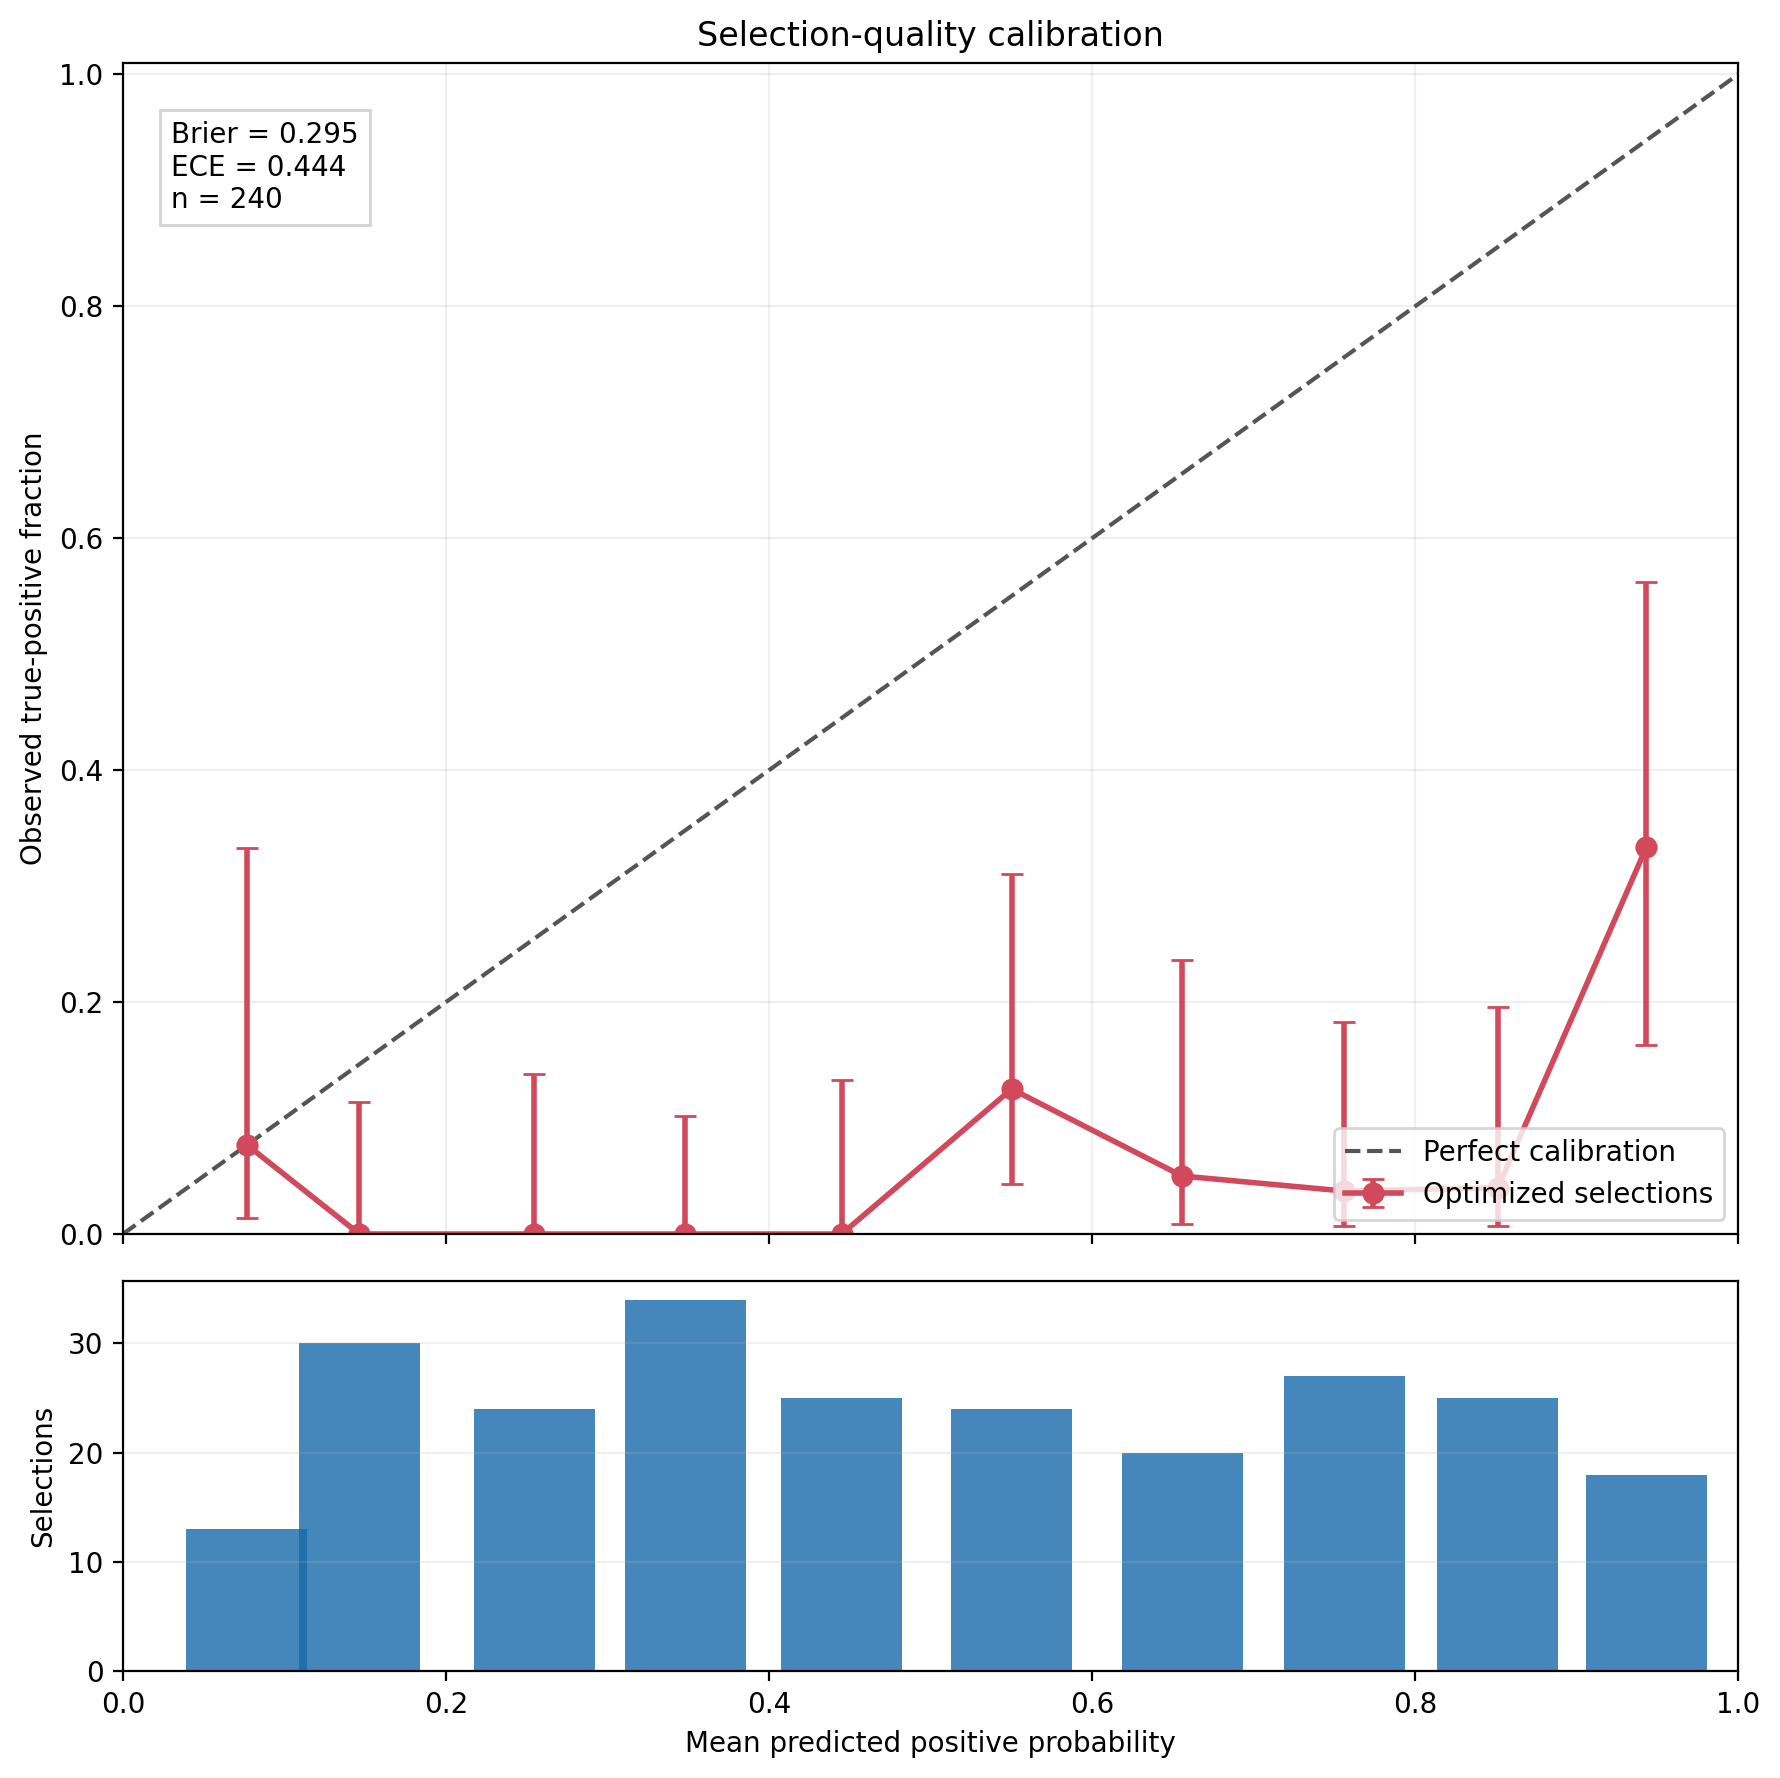

Source data for this figure (header and first rows):
probability_bin, selected_count, mean_predicted_probability, observed_positive_fraction, ci95_low, ci95_high, overall_brier_score, overall_ece
(-0.001, 0.1], 13, 0.07671, 0.07692, 0.01371, 0.3331, 0.2951, 0.4435
(0.1, 0.2], 30, 0.1464, 0.0, 0.0, 0.1135, 0.2951, 0.4435
(0.2, 0.3], 24, 0.2547, 0.0, 1.3877787807814457e-17, 0.138, 0.2951, 0.4435
(0.3, 0.4], 34, 0.348, 0.0, 0.0, 0.1015, 0.2951, 0.4435
(0.4, 0.5], 25, 0.4449, 0.0, 1.3877787807814457e-17, 0.1332, 0.2951, 0.4435
(0.5, 0.6], 24, 0.5501, 0.125, 0.04344, 0.31, 0.2951, 0.4435
(0.6, 0.7], 20, 0.6557, 0.05, 0.008881, 0.2361, 0.2951, 0.4435
(0.7, 0.8], 27, 0.756, 0.03704, 0.006568, 0.1828, 0.2951, 0.4435
(0.8, 0.9], 25, 0.8511, 0.04, 0.007096, 0.1954, 0.2951, 0.4435
(0.9, 1.0], 18, 0.943, 0.3333, 0.1628, 0.5625, 0.2951, 0.4435
